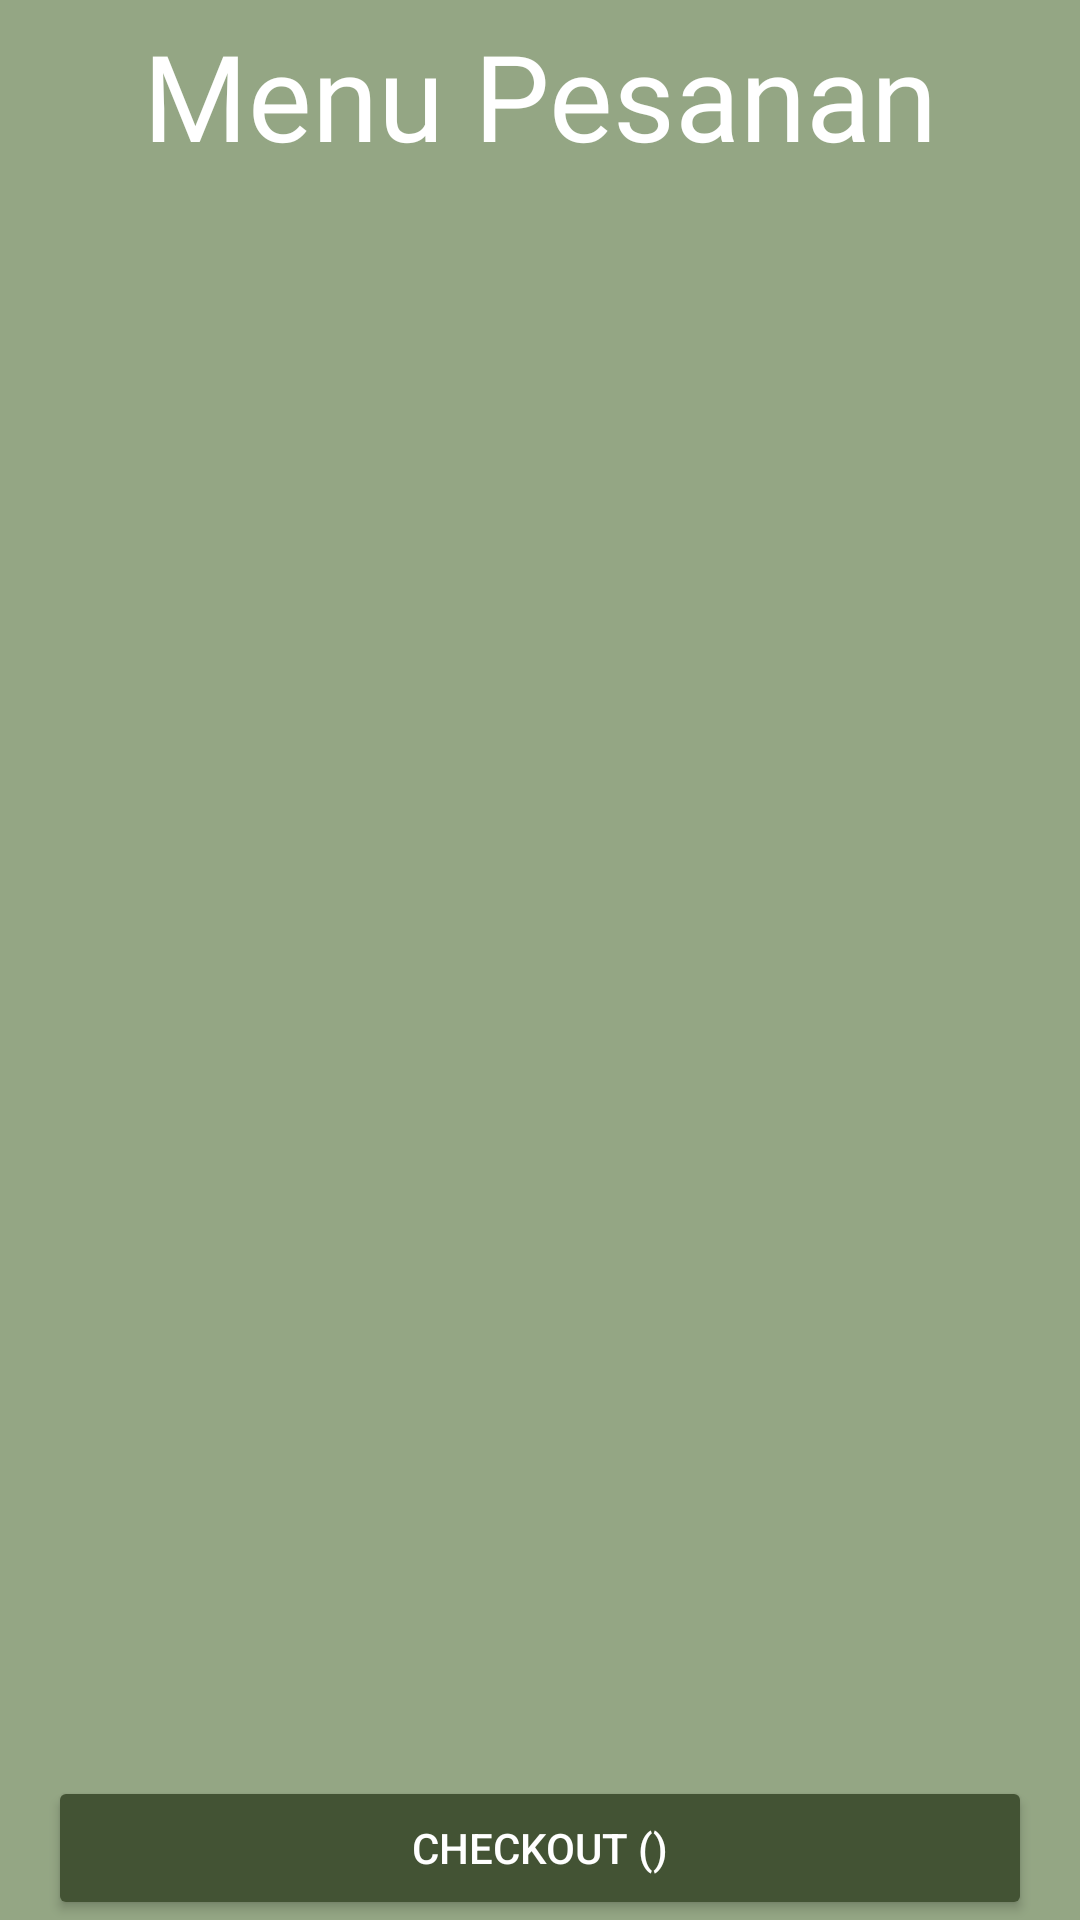

Reconstruct the res/layout file that produces this screen, plus the resources it refers to.
<!-- AndroidManifest.xml: application theme Theme.UKK_KasirCafe -->
<!-- res/layout/activity_cart.xml -->
<?xml version="1.0" encoding="utf-8"?>
<RelativeLayout
    xmlns:android="http://schemas.android.com/apk/res/android"
    xmlns:app="http://schemas.android.com/apk/res-auto"
    xmlns:tools="http://schemas.android.com/tools"
    android:layout_width="match_parent"
    android:layout_height="match_parent"
    android:background="@color/color2"
    tools:context=".Transaksi.CartActivity">

    <TextView
        android:id="@+id/jdl"
        android:layout_width="match_parent"
        android:layout_height="wrap_content"
        android:text="Menu Pesanan"
        android:textColor="@color/white"
        android:gravity="center"
        android:layout_marginTop="5dp"
        android:fontFamily="@font/reikna"
        android:textSize="40dp"/>

    <androidx.recyclerview.widget.RecyclerView
        android:id="@+id/recycler_cart"
        android:layout_width="match_parent"
        android:layout_height="wrap_content"
        android:layout_below="@+id/jdl"
        app:layoutManager="androidx.recyclerview.widget.LinearLayoutManager"
        tools:listitem="@layout/row_cart" />

    <Button
        android:id="@+id/checkOut"
        android:layout_width="match_parent"
        android:layout_height="wrap_content"
        android:layout_marginHorizontal="16dp"
        android:layout_alignParentBottom="true"
        android:backgroundTint="@color/color5"
        android:textColor="@color/white"
        android:text="checkout ()"/>

</RelativeLayout>
<!-- res/layout/row_cart.xml (included above) -->
<?xml version="1.0" encoding="utf-8"?>
<LinearLayout
    xmlns:android="http://schemas.android.com/apk/res/android"
    xmlns:app="http://schemas.android.com/apk/res-auto"
    android:layout_width="match_parent"
    android:layout_height="wrap_content">

    <androidx.cardview.widget.CardView
        android:layout_width="match_parent"
        android:layout_height="wrap_content"
        android:layout_margin="8dp"
        app:cardCornerRadius="10dp"
        android:backgroundTint="@color/colo3"
        app:cardElevation="3dp">

        <RelativeLayout
            android:layout_width="match_parent"
            android:layout_height="match_parent">
            <LinearLayout
                android:layout_width="match_parent"
                android:layout_height="wrap_content"
                android:orientation="vertical">
                <TextView
                    android:id="@+id/namamenu"
                    android:layout_width="wrap_content"
                    android:layout_height="wrap_content"
                    android:layout_marginStart="10dp"
                    android:text="Nama"
                    android:fontFamily="@font/roboto"
                    android:textColor="@color/black"
                    android:textSize="25sp"
                    android:maxLines="1"/>
                <TextView
                    android:id="@+id/harga"
                    android:layout_width="wrap_content"
                    android:layout_height="wrap_content"
                    android:layout_marginStart="10dp"
                    android:textColor="@color/black"
                    android:textSize="22sp"
                    android:fontFamily="@font/roboto"
                    android:layout_marginBottom="5dp"
                    android:text="1000"
                    android:layout_below="@id/namamenu"/>
            </LinearLayout>
        </RelativeLayout>
    </androidx.cardview.widget.CardView>

</LinearLayout>
<!-- resources referenced by this layout -->
<resources>
  <color name="black">#FF000000</color>
  <color name="colo3">#E4E4D0</color>
  <color name="color2">#94A684</color>
  <color name="color5">#435334</color>
  <color name="white">#FFFFFFFF</color>
  <style name="Theme.UKK_KasirCafe" parent="Theme.MaterialComponents.DayNight.NoActionBar">
  
      </style>
</resources>
